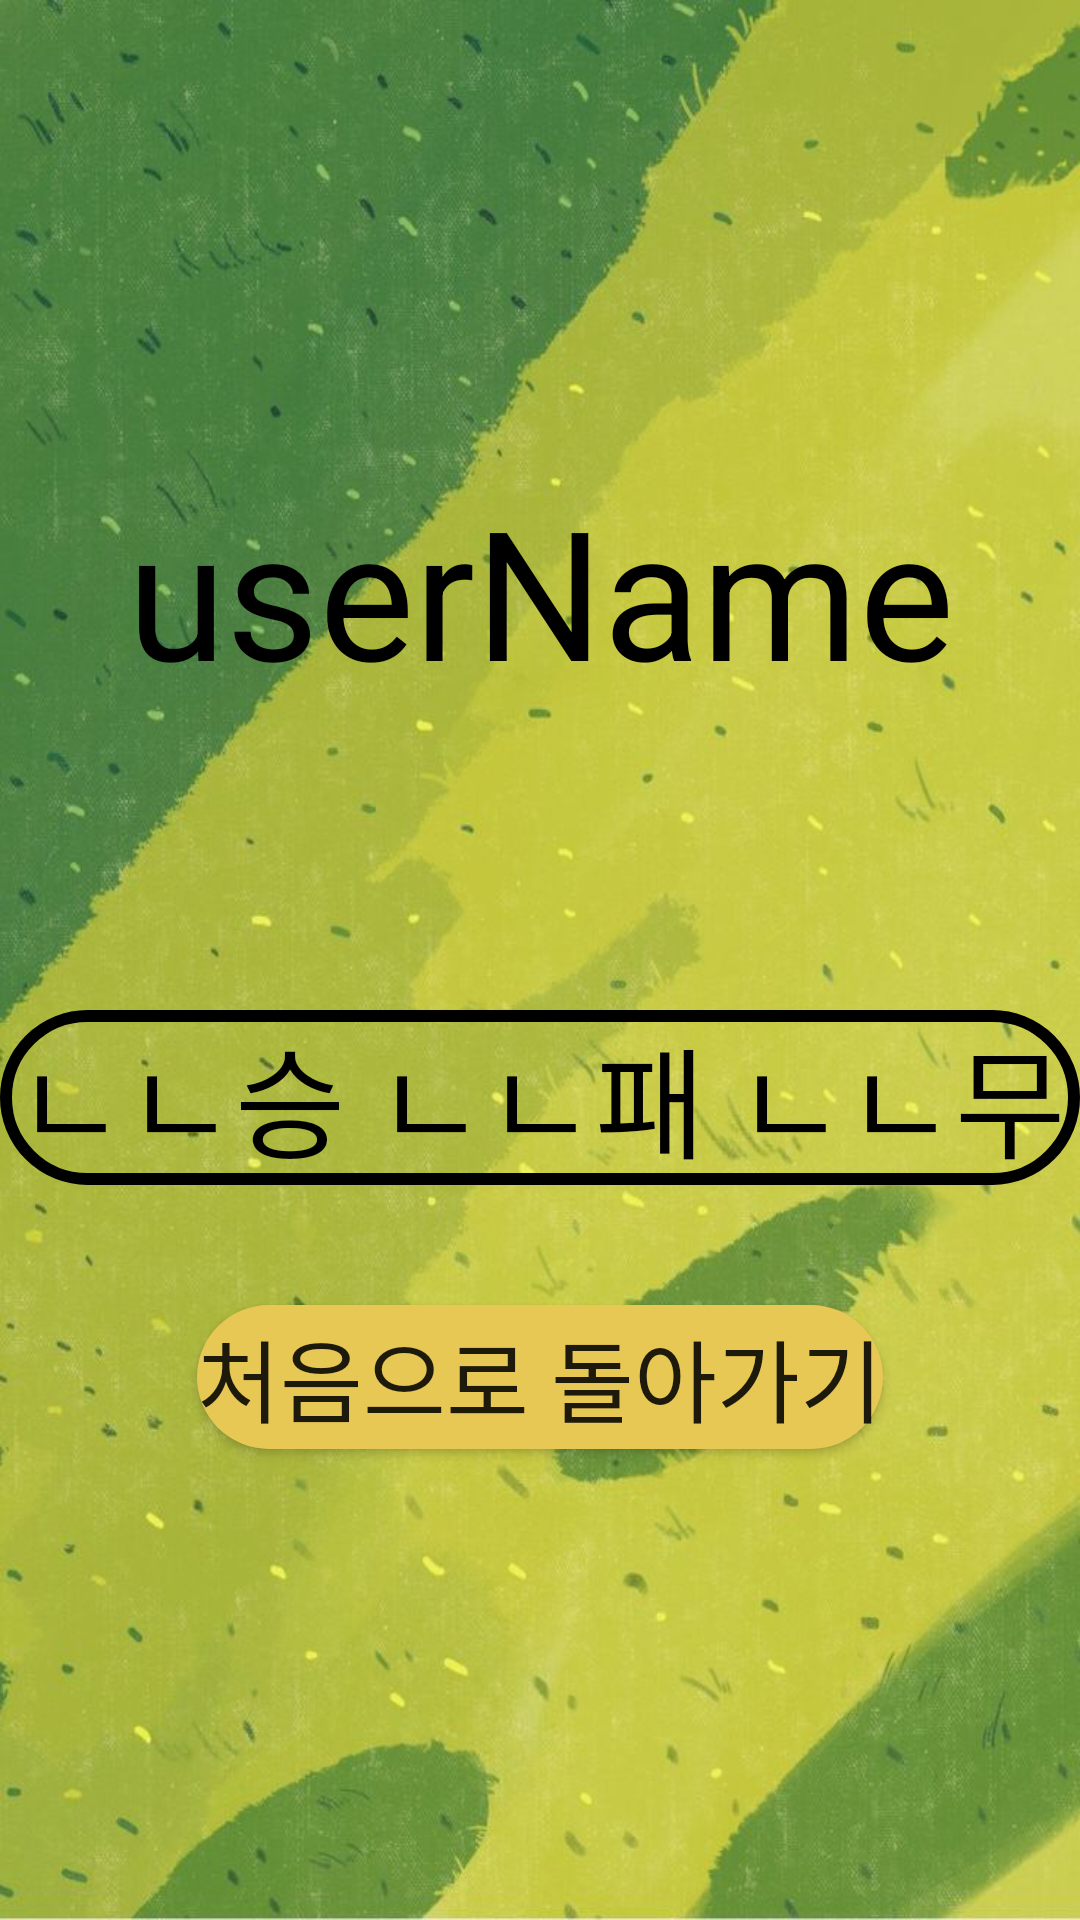

Here is an Android app screen rendered from its layout file. Give the layout XML and the strings, colors and styles it references.
<!-- AndroidManifest.xml: application theme Theme._2205017_전승현 -->
<!-- res/layout/activity_end.xml -->
<?xml version="1.0" encoding="utf-8"?>
<LinearLayout xmlns:android="http://schemas.android.com/apk/res/android"
    xmlns:app="http://schemas.android.com/apk/res-auto"
    xmlns:tools="http://schemas.android.com/tools"
    android:layout_width="match_parent"
    android:layout_height="match_parent"
    tools:context=".EndActivity"
    android:background="@drawable/bg_img3"
    android:orientation="vertical"
    android:gravity="center">


    <TextView
        android:id="@+id/end_user_name"
        android:layout_width="match_parent"
        android:layout_height="wrap_content"
        android:text="userName"
        android:textSize="60sp"
        android:textColor="@color/black"
        android:gravity="center"/>
    <TextView
        android:id="@+id/record"
        android:layout_marginTop="100sp"
        android:layout_width="match_parent"
        android:layout_height="wrap_content"
        android:text="ㄴㄴ승 ㄴㄴ패 ㄴㄴ무"
        android:textSize="40sp"
        android:textColor="@color/black"
        android:gravity="center"
        android:background="@drawable/edge"/>
    <Button
        android:id="@+id/return_btn"
        android:layout_marginTop="40sp"
        android:layout_width="wrap_content"
        android:layout_height="wrap_content"
        android:text="처음으로 돌아가기"
        android:textSize="30sp"
        android:background="@drawable/color_change"
        />

</LinearLayout>
<!-- resources referenced by this layout -->
<resources>
  <!-- drawable bg_img3: png bitmap (drawable, 81914 bytes) -->
  <!-- drawable color_change (drawable) -->
  <?xml version="1.0" encoding="utf-8"?>
  <selector xmlns:android="http://schemas.android.com/apk/res/android">
      <item android:state_enabled="false" >
          <shape>
              <solid android:color="#0B59DF"></solid>
              <corners android:radius="50dp"></corners>
          </shape>
      </item>
      <item android:state_enabled="true">
          <shape>
              <solid android:color="#E8C854"></solid>
              <corners android:radius="50dp"></corners>
          </shape>
      </item>
  </selector>
  <!-- drawable edge (drawable) -->
  <?xml version="1.0" encoding="utf-8"?>
  <shape xmlns:android="http://schemas.android.com/apk/res/android"
      android:shape="rectangle">
  
      
      <solid android:color="#00000000" />
  
      
      <stroke
          android:width="4dp"
          android:color="#000000" />
  
      
      <corners android:radius="30dp" />
  </shape>
  <style name="Theme._2205017_전승현" parent="Theme.MaterialComponents.DayNight.DarkActionBar">
          
          <item name="colorPrimary">@color/purple_500</item>
          <item name="colorPrimaryVariant">@color/purple_700</item>
          <item name="colorOnPrimary">@color/white</item>
          
          <item name="colorSecondary">@color/teal_200</item>
          <item name="colorSecondaryVariant">@color/teal_700</item>
          <item name="colorOnSecondary">@color/black</item>
          
          <item name="android:statusBarColor">?attr/colorPrimaryVariant</item>
          
      </style>
  <!-- not gathered from this repository: default colours our renderer supplied (Android Studio template values) -->
  <color name="purple_500">#FF6200EE</color>
  <color name="purple_700">#FF3700B3</color>
  <color name="teal_200">#FF03DAC5</color>
  <color name="teal_700">#FF018786</color>
  <color name="black">#FF000000</color>
  <color name="white">#FFFFFFFF</color>
</resources>
